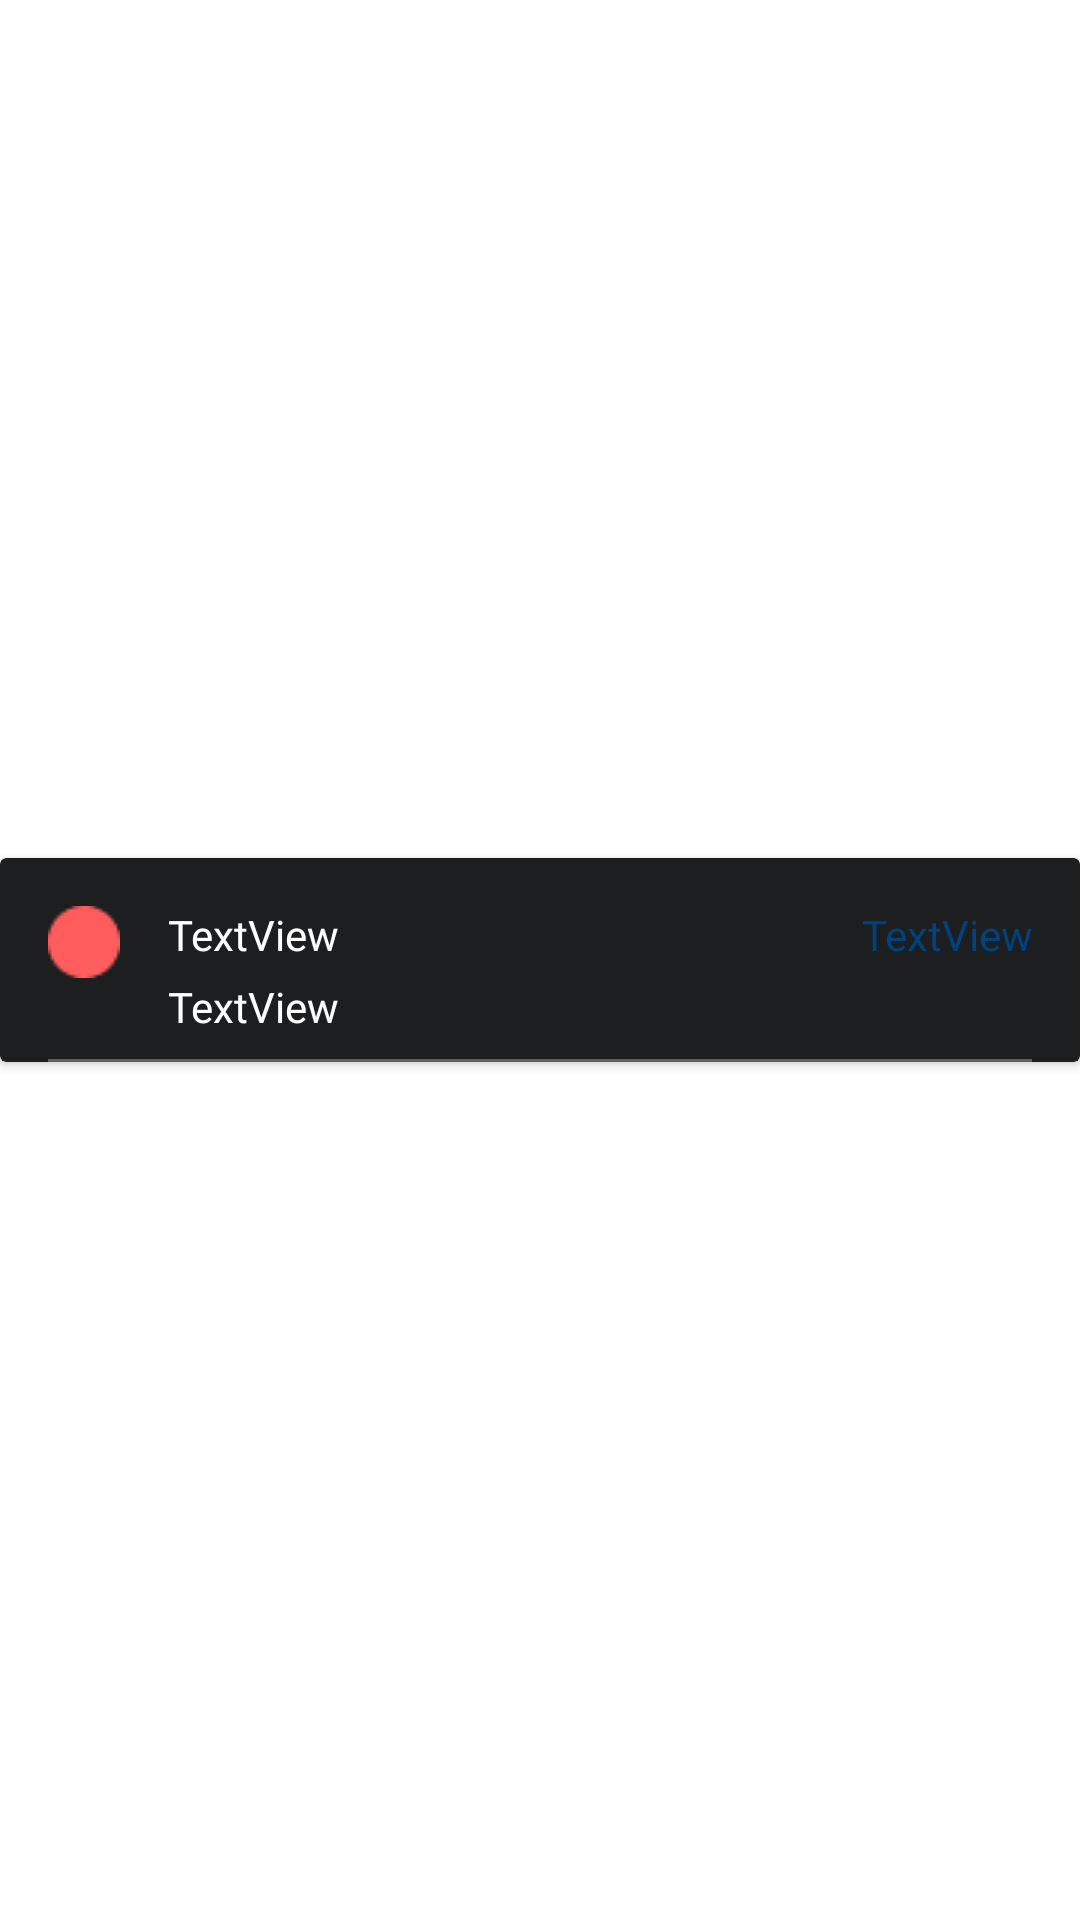

Layout XML and referenced resources for this Android screen:
<!-- AndroidManifest.xml: application theme Theme.Tickets -->
<!-- res/layout/offers_tickets_item.xml -->
<?xml version="1.0" encoding="utf-8"?>
<androidx.constraintlayout.widget.ConstraintLayout xmlns:android="http://schemas.android.com/apk/res/android"
    xmlns:app="http://schemas.android.com/apk/res-auto"
    android:layout_width="wrap_content"
    android:layout_height="wrap_content">

    <androidx.cardview.widget.CardView
        android:layout_width="wrap_content"
        android:layout_height="wrap_content"
        android:layout_marginLeft="8dp"
        android:layout_marginRight="8dp"
        app:cardBackgroundColor="@color/grey1"
        app:layout_constraintBottom_toBottomOf="parent"
        app:layout_constraintEnd_toEndOf="parent"
        app:layout_constraintStart_toStartOf="parent"
        app:layout_constraintTop_toTopOf="parent">

        <LinearLayout
            android:layout_width="wrap_content"
            android:layout_height="wrap_content"
            android:layout_marginTop="16dp"
            android:orientation="vertical">


            <LinearLayout
                android:layout_width="match_parent"
                android:layout_height="match_parent"
                android:orientation="horizontal">

                <ImageView
                    android:id="@+id/im_offers_ticket"
                    android:layout_width="24dp"
                    android:layout_height="24dp"
                    android:layout_gravity="center"
                    android:layout_marginLeft="16dp"
                    app:srcCompat="@drawable/rectangle1" />

                <TextView
                    android:id="@+id/tv_name_avialine"
                    android:layout_width="wrap_content"
                    android:layout_height="wrap_content"
                    android:layout_weight="1"
                    android:fontFamily="@font/sf_regular"
                    android:paddingLeft="16dp"
                    android:text="TextView"
                    android:textColor="@color/white" />


                <TextView
                    android:id="@+id/tv_price"
                    android:layout_width="wrap_content"
                    android:layout_height="wrap_content"
                    android:layout_weight="1"
                    android:fontFamily="@font/sf_regular"
                    android:gravity="right"
                    android:paddingRight="16dp"
                    android:text="TextView"
                    android:textColor="@color/dark_blue" />

            </LinearLayout>

            <TextView
                android:id="@+id/tv_time_avialine"
                android:layout_width="match_parent"
                android:layout_height="match_parent"
                android:fontFamily="@font/sf_semibold"
                android:paddingLeft="56dp"
                android:text="TextView"
                android:textColor="@color/white" />

            <View
                android:layout_width="match_parent"
                android:layout_height="1dp"
                android:layout_marginLeft="16dp"
                android:layout_marginTop="8dp"
                android:layout_marginRight="16dp"
                android:background="@color/grey5" />
        </LinearLayout>

    </androidx.cardview.widget.CardView>

</androidx.constraintlayout.widget.ConstraintLayout>
<!-- resources referenced by this layout -->
<resources>
  <color name="dark_blue">#FF00427D</color>
  <color name="grey1">#FF1D1E20</color>
  <color name="grey5">#FF5E5F61</color>
  <color name="white">#FFFFFFFF</color>
  <!-- drawable rectangle1: png bitmap (drawable, 466 bytes) -->
  <style name="Theme.Tickets" parent="Theme.MaterialComponents.DayNight.DarkActionBar">
          
          <item name="colorPrimary">@color/black</item>
          <item name="colorPrimaryVariant">@color/black</item>
          <item name="colorOnPrimary">@color/white</item>
          
          <item name="colorSecondary">@color/teal_200</item>
          <item name="colorSecondaryVariant">@color/teal_700</item>
          <item name="colorOnSecondary">@color/black</item>
          <item name="windowActionBar">false</item>
          <item name="windowNoTitle">true</item>
          
          <item name="android:statusBarColor">?attr/colorPrimaryVariant</item>
          
      </style>
  <color name="black">#FF0C0C0C</color>
  <color name="teal_200">#FF03DAC5</color>
  <color name="teal_700">#FF018786</color>
</resources>
